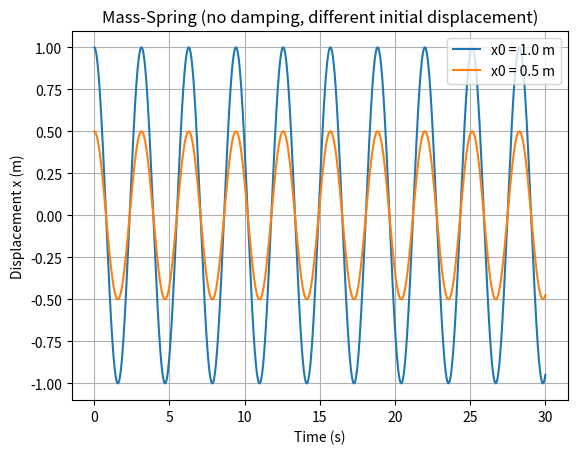

Here is the Python script that generated this plot:
### Day 11 Mass-Spring System

import matplotlib.pyplot as plt

m = 1.0
k = 4.0
dt = 0.01

# initial conditions
x1 = 1.0     # first mass initial displacement
v1 = 0.0

x2 = 0.5     # second mass initial displacement
v2 = 0.0

t = 0.0

x1_list = []
x2_list = []
time_list = []

for _ in range(3000):
    # system 1
    a1 = -k/m * x1
    v1 += a1 * dt
    x1 += v1 * dt

    # system 2
    a2 = -k/m * x2
    v2 += a2 * dt
    x2 += v2 * dt

    t += dt

    x1_list.append(x1)
    x2_list.append(x2)
    time_list.append(t)

plt.plot(time_list, x1_list, label="x0 = 1.0 m")
plt.plot(time_list, x2_list, label="x0 = 0.5 m")
plt.title("Mass-Spring (no damping, different initial displacement)")
plt.xlabel("Time (s)")
plt.ylabel("Displacement x (m)")
plt.legend()
plt.grid()
plt.show()